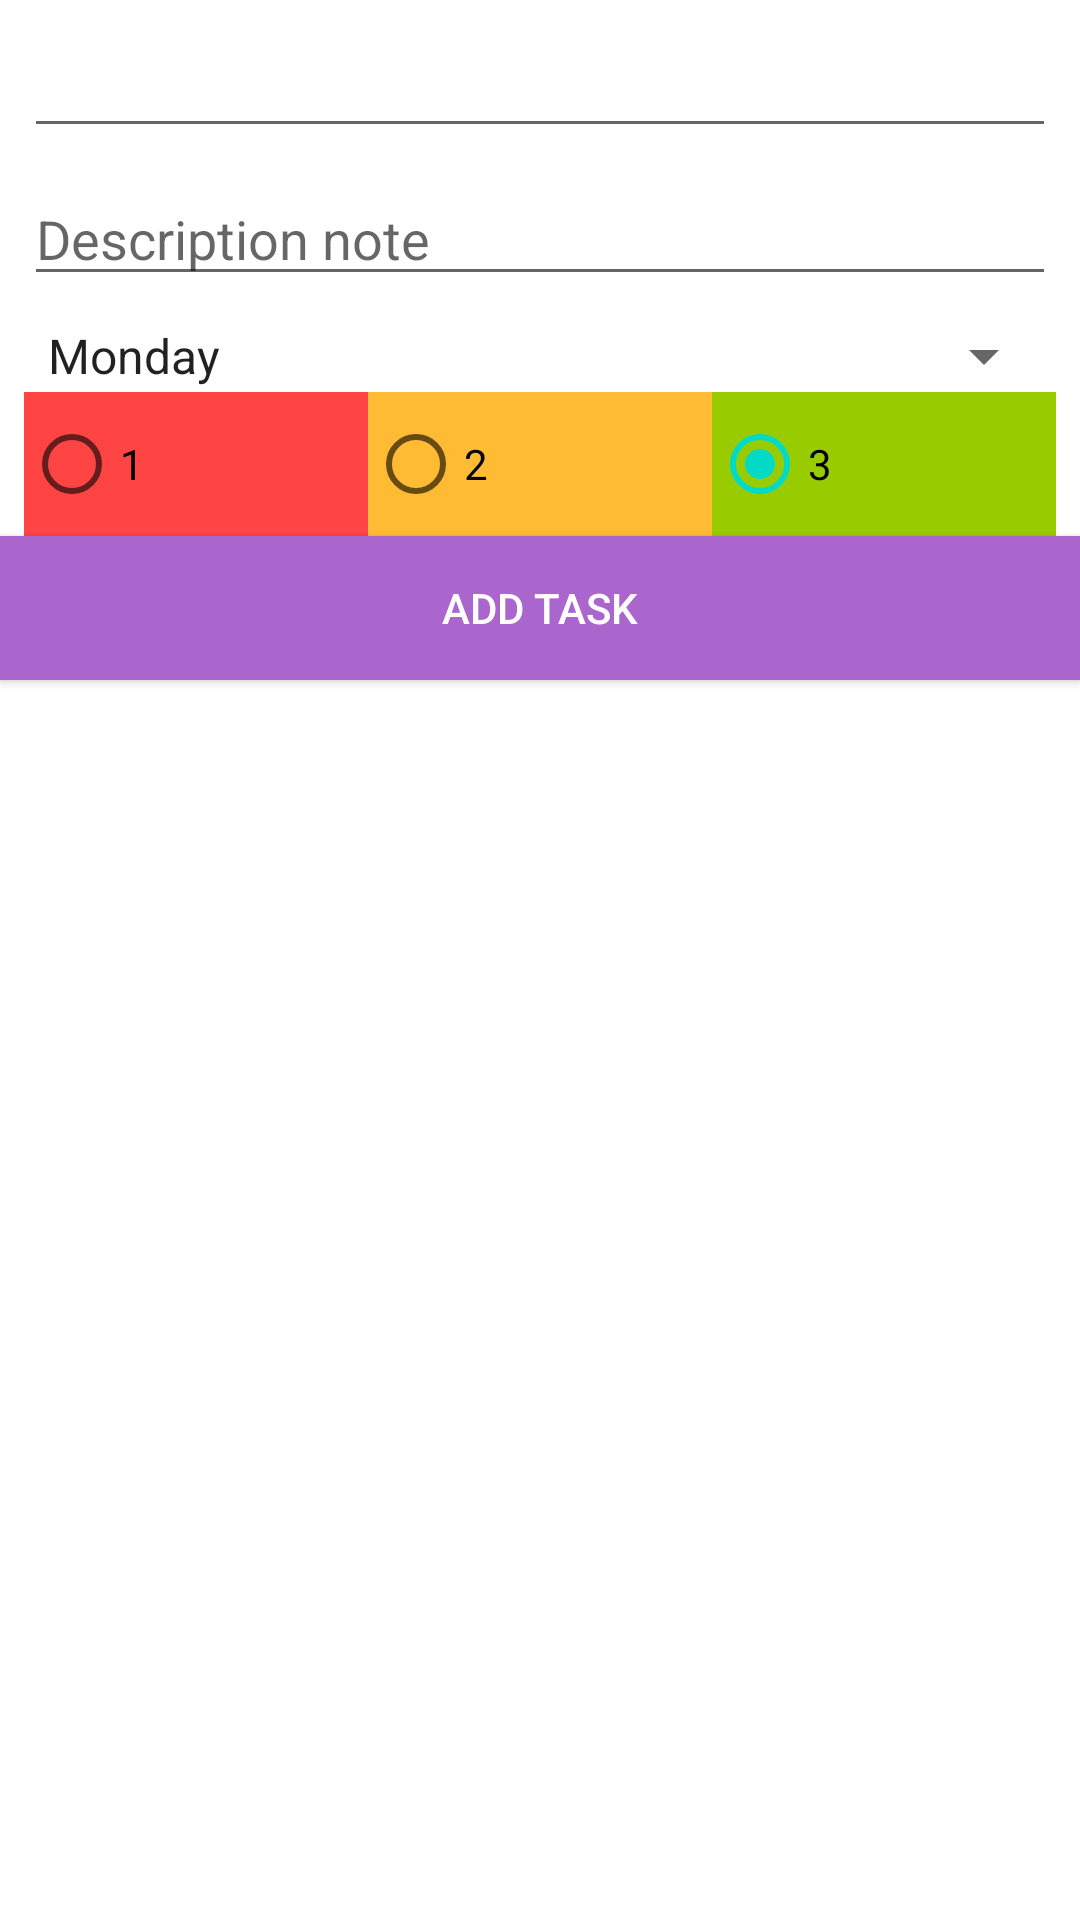

Here is an Android app screen rendered from its layout file. Give the layout XML and the strings, colors and styles it references.
<!-- AndroidManifest.xml: application theme Theme.Notes -->
<!-- res/layout/activity_add_note.xml -->
<?xml version="1.0" encoding="utf-8"?>
<androidx.constraintlayout.widget.ConstraintLayout xmlns:android="http://schemas.android.com/apk/res/android"
    xmlns:app="http://schemas.android.com/apk/res-auto"
    xmlns:tools="http://schemas.android.com/tools"
    android:layout_width="match_parent"
    android:layout_height="match_parent"
    tools:context=".AddNoteActivity">

    <EditText
        android:id="@+id/editTextTitle"
        android:layout_width="0dp"
        android:layout_height="wrap_content"
        android:layout_marginStart="8dp"
        android:layout_marginTop="8dp"
        android:layout_marginEnd="8dp"
        android:ems="10"
        android:inputType="textPersonName"
        app:layout_constraintEnd_toEndOf="parent"
        app:layout_constraintStart_toStartOf="parent"
        app:layout_constraintTop_toTopOf="parent" />

    <EditText
        android:id="@+id/editTextDescription"
        android:layout_width="0dp"
        android:layout_height="wrap_content"
        android:layout_marginStart="8dp"
        android:layout_marginTop="8dp"
        android:layout_marginEnd="8dp"
        android:ems="10"
        android:hint="@string/hint_description"
        android:inputType="textMultiLine"
        app:layout_constraintEnd_toEndOf="parent"
        app:layout_constraintStart_toStartOf="parent"
        app:layout_constraintTop_toBottomOf="@+id/editTextTitle" />


    <Spinner
        android:id="@+id/spinnerDayOfWeek"
        android:layout_width="0dp"
        android:layout_height="wrap_content"
        android:layout_marginStart="8dp"
        android:layout_marginTop="8dp"
        android:layout_marginEnd="8dp"
        android:entries="@array/days_of_week"
        app:layout_constraintEnd_toEndOf="parent"
        app:layout_constraintStart_toStartOf="parent"
        app:layout_constraintTop_toBottomOf="@+id/editTextDescription" />

    <RadioGroup
        android:id="@+id/radioGroupPriority"
        android:layout_width="0dp"
        android:layout_height="wrap_content"
        android:layout_marginStart="8dp"
        android:layout_marginEnd="8dp"
        android:orientation="horizontal"
        app:layout_constraintEnd_toEndOf="parent"
        app:layout_constraintStart_toStartOf="parent"
        app:layout_constraintTop_toBottomOf="@+id/spinnerDayOfWeek">

        <RadioButton
            android:id="@+id/radioButton1"
            android:layout_width="wrap_content"
            android:layout_height="wrap_content"
            android:layout_weight="1"
            android:background="@android:color/holo_red_light"
            android:text="@string/priority_1"
            tools:ignore="MissingConstraints" />

        <RadioButton
            android:id="@+id/radioButton2"
            android:layout_width="wrap_content"
            android:layout_height="wrap_content"
            android:layout_weight="1"
            android:background="@android:color/holo_orange_light"
            android:text="@string/priority_2"
            tools:ignore="MissingConstraints" />

        <RadioButton
            android:id="@+id/radioButton3"
            android:layout_width="wrap_content"
            android:layout_height="wrap_content"
            android:layout_weight="1"
            android:background="@android:color/holo_green_light"
            android:checked="true"
            android:text="@string/priority_3"
            tools:ignore="MissingConstraints" />

    </RadioGroup>

    <Button
        android:id="@+id/buttonSaveNote"
        android:layout_width="match_parent"
        android:layout_height="wrap_content"
        android:background="@android:color/holo_purple"
        android:onClick="onClickSaveNote"
        android:orientation="horizontal"
        android:text="@string/button_save_note"
        android:textColor="@android:color/background_light"
        app:layout_constraintEnd_toEndOf="parent"
        app:layout_constraintHorizontal_bias="0.0"
        app:layout_constraintStart_toStartOf="parent"
        app:layout_constraintTop_toBottomOf="@+id/radioGroupPriority" />

</androidx.constraintlayout.widget.ConstraintLayout>
<!-- resources referenced by this layout -->
<resources>
  <string-array name="days_of_week">
          <item>Monday</item>
          <item>Tuesday</item>
          <item>Wednesday</item>
          <item>Thursday</item>
          <item>Friday</item>
          <item>Saturday</item>
          <item>Sunday</item>
      </string-array>
  <string name="button_save_note">Add Task</string>
  <string name="hint_description">Description note</string>
  <string name="priority_1">1</string>
  <string name="priority_2">2</string>
  <string name="priority_3">3</string>
  <style name="Theme.Notes" parent="Theme.MaterialComponents.DayNight.DarkActionBar">
          
          <item name="colorPrimary">@color/purple_500</item>
          <item name="colorPrimaryVariant">@color/purple_700</item>
          <item name="colorOnPrimary">@color/white</item>
          
          <item name="colorSecondary">@color/teal_200</item>
          <item name="colorSecondaryVariant">@color/teal_700</item>
          <item name="colorOnSecondary">@color/black</item>
          
          <item name="android:statusBarColor" tools:targetApi="l">?attr/colorPrimaryVariant</item>
          
  
  
      </style>
  <color name="purple_500">#FF6200EE</color>
  <color name="purple_700">#FF3700B3</color>
  <color name="white">#FFFFFFFF</color>
  <color name="teal_200">#FF03DAC5</color>
  <color name="teal_700">#FF018786</color>
  <color name="black">#FF000000</color>
</resources>
